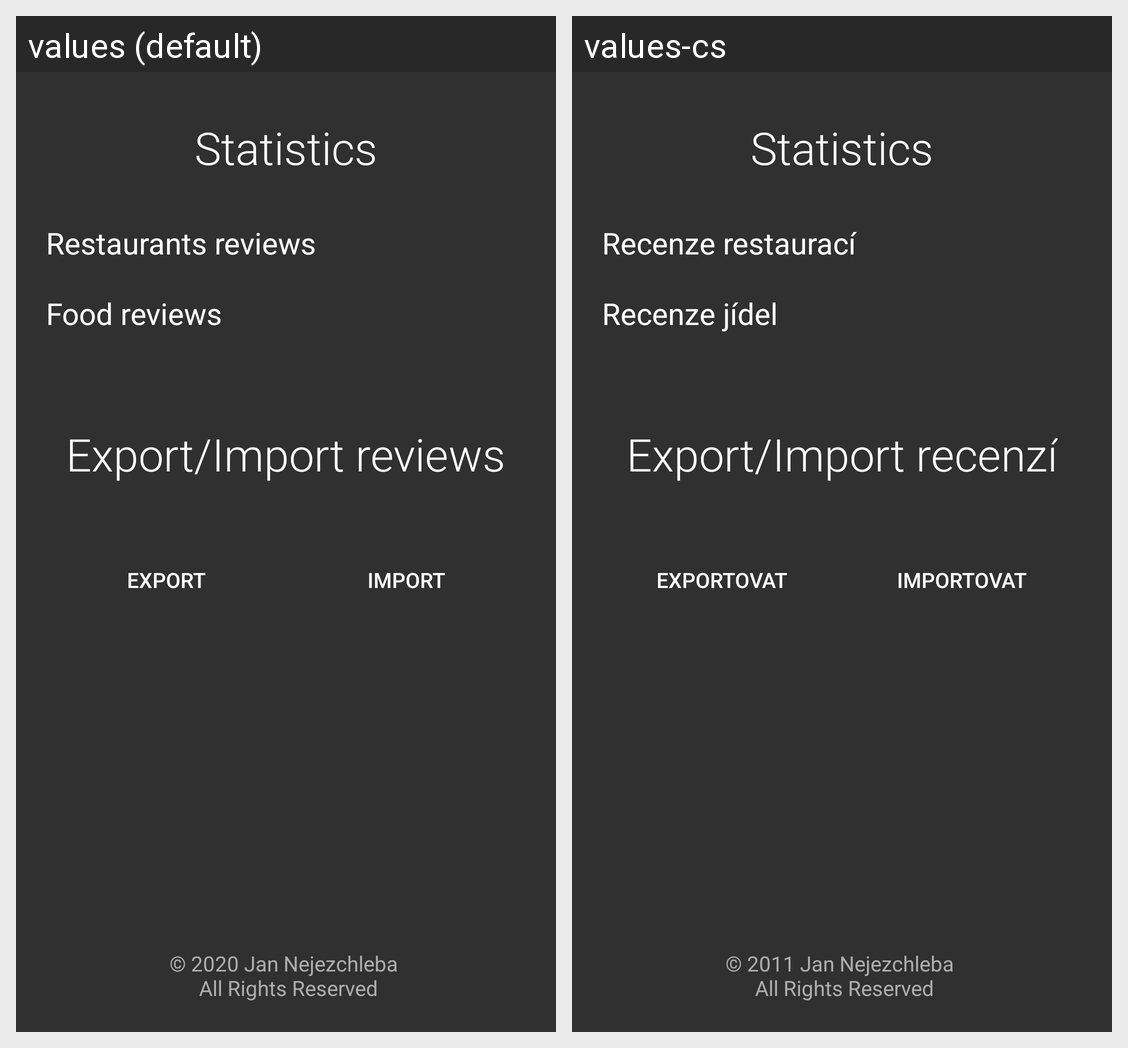

The same Android screen rendered under two of its app's locales, left to right. List the strings drawn on it with the default value and each locale's translation.
Android screen res/layout/fragment_about.xml rendered under 2 locales, left to right: values (default), values-cs. Device: Nexus 5 (rendered at 1080×1920; each locale shown at half size, 540×960, under a caption strip naming it); theme Theme.RestaurantReviewer.
Strings drawn on this screen, with the default value and each locale's value (text and hints the layout hard-codes, and strings that could not be matched under every locale, appear in the picture but are not listed):

statistics
  values: Statistics
  values-cs: Statistics

restaurants_reviews
  values: Restaurants reviews
  values-cs: Recenze restaurací

food_reviews
  values: Food reviews
  values-cs: Recenze jídel

export_import_reviews
  values: Export/Import reviews
  values-cs: Export/Import recenzí

export
  values: Export
  values-cs: Exportovat

import_text
  values: Import
  values-cs: Importovat

copyright
  values: © 2020 Jan Nejezchleba 
       All Rights Reserved
  values-cs: © 2011 Jan Nejezchleba 
       All Rights Reserved
